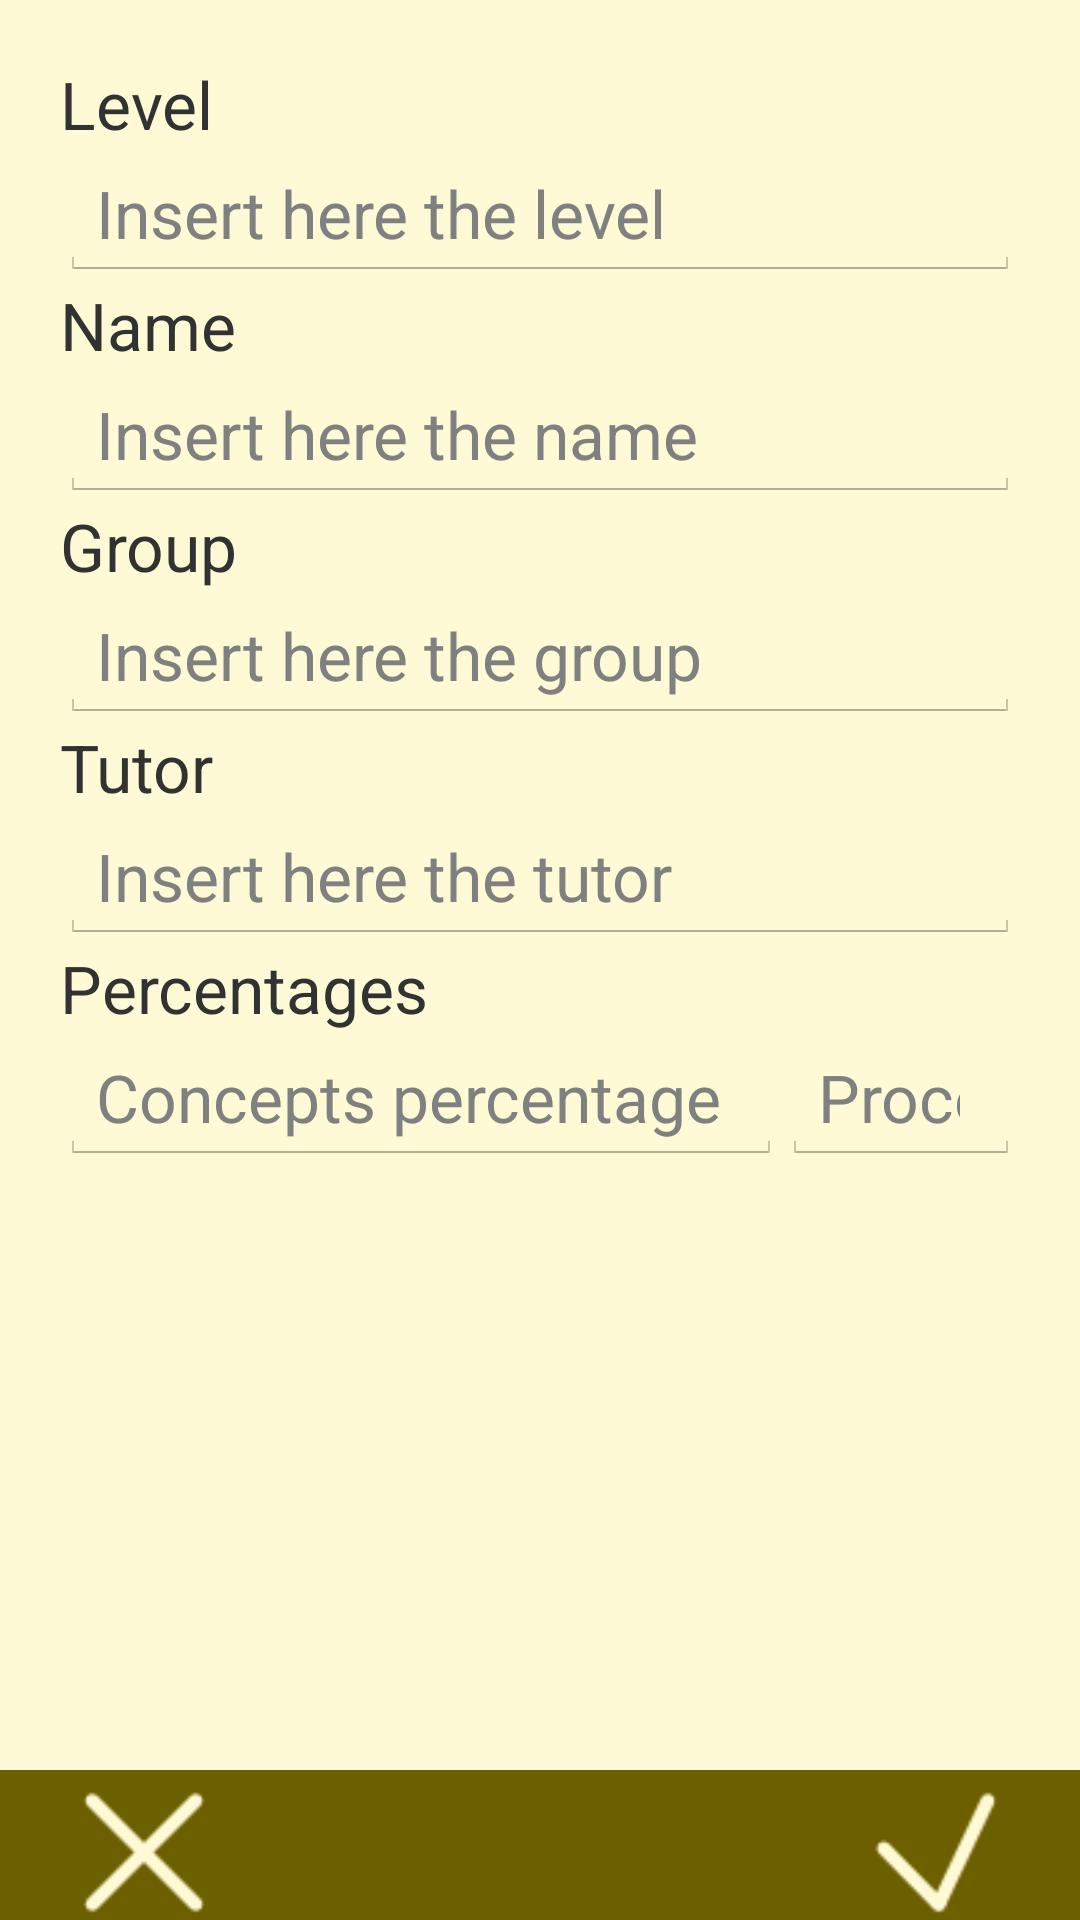

Write the Android layout XML for this screen, with the resource values it uses.
<!-- AndroidManifest.xml: application theme AppTheme -->
<!-- res/layout/activity_add_course.xml -->
<?xml version="1.0" encoding="utf-8"?>
<RelativeLayout xmlns:android="http://schemas.android.com/apk/res/android"
    xmlns:tools="http://schemas.android.com/tools"
    android:id="@+id/add_course"
    android:layout_width="match_parent"
    android:layout_height="match_parent"
    android:background="@color/bg_application_color" >

    <ScrollView
        android:layout_width="fill_parent"
        android:layout_height="wrap_content"
        android:layout_alignParentTop="true"
        android:paddingBottom="55dp" >

        <RelativeLayout
            android:layout_width="match_parent"
            android:layout_height="wrap_content"
            android:paddingBottom="20dp"
            android:paddingLeft="20dp"
            android:paddingRight="20dp"
            android:paddingTop="20dp" >

            

            <TextView
                android:id="@+id/course_level_text"
                android:layout_width="match_parent"
                android:layout_height="wrap_content"
                android:text="@string/course_level_hint"
                android:textSize="@dimen/text_size_large" />

            <EditText
                android:id="@+id/course_level_input"
                android:layout_width="match_parent"
                android:layout_height="wrap_content"
                android:layout_below="@id/course_level_text"
                android:hint="@string/course_level_help"
                android:inputType="textCapSentences"
                android:singleLine="true"
                android:textSize="@dimen/text_size_large"
                android:selectAllOnFocus="true" />

            

            <TextView
                android:id="@+id/course_name_text"
                android:layout_width="match_parent"
                android:layout_height="wrap_content"
                android:layout_below="@id/course_level_input"
                android:text="@string/course_name_hint"
                android:textSize="@dimen/text_size_large" />

            <EditText
                android:id="@+id/course_name_input"
                android:layout_width="match_parent"
                android:layout_height="wrap_content"
                android:layout_below="@id/course_name_text"
                android:hint="@string/course_name_help"
                android:inputType="textCapSentences"
                android:singleLine="true"
                android:textSize="@dimen/text_size_large"
                android:selectAllOnFocus="true" />

            

            <TextView
                android:id="@+id/course_group_text"
                android:layout_width="match_parent"
                android:layout_height="wrap_content"
                android:layout_below="@id/course_name_input"
                android:text="@string/course_group_hint"
                android:textSize="@dimen/text_size_large"
                android:selectAllOnFocus="true" />

            <EditText
                android:id="@+id/course_group_input"
                android:layout_width="match_parent"
                android:layout_height="wrap_content"
                android:layout_below="@id/course_group_text"
                android:hint="@string/course_group_help"
                android:inputType="textCapSentences"
                android:singleLine="true"
                android:textSize="@dimen/text_size_large"
                android:selectAllOnFocus="true" />

            

            <TextView
                android:id="@+id/course_tutor_text"
                android:layout_width="match_parent"
                android:layout_height="wrap_content"
                android:layout_below="@id/course_group_input"
                android:text="@string/course_tutor_hint"
                android:textSize="@dimen/text_size_large" />

            <EditText
                android:id="@+id/course_tutor_input"
                android:layout_width="match_parent"
                android:layout_height="wrap_content"
                android:layout_below="@id/course_tutor_text"
                android:hint="@string/course_tutor_help"
                android:inputType="textCapSentences"
                android:singleLine="true"
                android:textSize="@dimen/text_size_large"
                android:selectAllOnFocus="true" />

            

            <TextView
                android:id="@+id/course_weightes_text"
                android:layout_width="match_parent"
                android:layout_height="wrap_content"
                android:layout_below="@id/course_tutor_input"
                android:text="@string/course_weightes_hint"
                android:textSize="@dimen/text_size_large" />

            <EditText
                android:id="@+id/course_concept_weight_input"
                android:layout_width="wrap_content"
                android:layout_height="wrap_content"
                android:layout_below="@id/course_weightes_text"
                android:hint="@string/course_concepts_percentage"
                android:inputType="numberDecimal"
                android:paddingRight="20dp"
                android:singleLine="true"
                android:textSize="@dimen/text_size_large"
                android:selectAllOnFocus="true" />

            <EditText
                android:id="@+id/course_procedure_weight_input"
                android:layout_width="wrap_content"
                android:layout_height="wrap_content"
                android:layout_below="@id/course_weightes_text"
                android:layout_toRightOf="@id/course_concept_weight_input"
                android:hint="@string/course_procedures_percentage"
                android:inputType="numberDecimal"
                android:paddingRight="20dp"
                android:singleLine="true"
                android:textSize="@dimen/text_size_large"
                android:selectAllOnFocus="true" />

            <EditText
                android:id="@+id/course_attitude_weight_input"
                android:layout_width="wrap_content"
                android:layout_height="wrap_content"
                android:layout_below="@id/course_weightes_text"
                android:layout_toRightOf="@id/course_procedure_weight_input"
                android:hint="@string/course_attitudes_percentage"
                android:inputType="numberDecimal"
                android:paddingRight="20dp"
                android:singleLine="true"
                android:textSize="@dimen/text_size_large"
                android:selectAllOnFocus="true" />

            <TextView
                android:id="@+id/course_weightes_total_text"
                android:layout_width="match_parent"
                android:layout_height="wrap_content"
                android:layout_below="@id/course_weightes_text"
                android:layout_toRightOf="@id/course_attitude_weight_input"
                android:textSize="@dimen/text_size_large" />
        </RelativeLayout>
    </ScrollView>

    

    <RelativeLayout
        android:id="@+id/footer_add_course"
        style="@style/LtbBarButton"
        android:layout_width="fill_parent"
        android:layout_height="50dp"
        android:layout_alignParentBottom="true" >

        <ImageView
            android:id="@+id/course_cancel_button"
            android:layout_width="wrap_content"
            android:layout_height="wrap_content"
            android:layout_alignParentLeft="true"
            android:paddingLeft="20dp"
            android:src="@drawable/ic_cancel_dark_light" />

        <ImageView
            android:id="@+id/course_ok_button"
            android:layout_width="wrap_content"
            android:layout_height="wrap_content"
            android:layout_alignParentRight="true"
            android:paddingRight="20dp"
            android:src="@drawable/ic_ok_dark_light" />
    </RelativeLayout>

</RelativeLayout>
<!-- resources referenced by this layout -->
<resources>
  <color name="bg_application_color">#FFFAD6</color>
  <dimen name="text_size_large">22sp</dimen>
  <!-- drawable ic_cancel_dark_light: png bitmap (drawable, 778 bytes) -->
  <!-- drawable ic_ok_dark_light: png bitmap (drawable, 1255 bytes) -->
  <string name="course_attitudes_percentage">Attitudes percentage</string>
  <string name="course_concepts_percentage">Concepts percentage</string>
  <string name="course_group_help">Insert here the group</string>
  <string name="course_group_hint">Group</string>
  <string name="course_level_help">Insert here the level</string>
  <string name="course_level_hint">Level</string>
  <string name="course_name_help">Insert here the name</string>
  <string name="course_name_hint">Name</string>
  <string name="course_procedures_percentage">Procedures percentage</string>
  <string name="course_tutor_help">Insert here the tutor</string>
  <string name="course_tutor_hint">Tutor</string>
  <string name="course_weightes_hint">Percentages</string>
  <style name="LtbBarButton" parent="android:ButtonBar">
          <item name="android:background">@color/bg_button_bar_color</item>
      </style>
  <style name="AppTheme" parent="AppBaseTheme">
          
          <item name="android:activatedBackgroundIndicator">@drawable/drawer_list_selector</item>
      </style>
  <color name="bg_button_bar_color">#6C5F00</color>
  <style name="AppBaseTheme" parent="android:Theme.Light">
          
      </style>
  <!-- drawable drawer_list_selector (drawable) -->
  <?xml version="1.0" encoding="UTF-8"?>
  <selector xmlns:android="http://schemas.android.com/apk/res/android">
  
      <item android:drawable="@drawable/activated_item_listview_color" android:state_pressed="true"/>
      <item android:drawable="@drawable/activated_item_listview_color" android:state_activated="true"/>
      <item android:drawable="@android:color/transparent"/>
  
  </selector>
  <!-- drawable activated_item_listview_color (drawable) -->
  <?xml version="1.0" encoding="UTF-8"?>
  <shape xmlns:android="http://schemas.android.com/apk/res/android" >
  
      <solid android:color="@color/lv_selected_item" />
  
  </shape>
  <color name="lv_selected_item">#E8DC86</color>
</resources>
